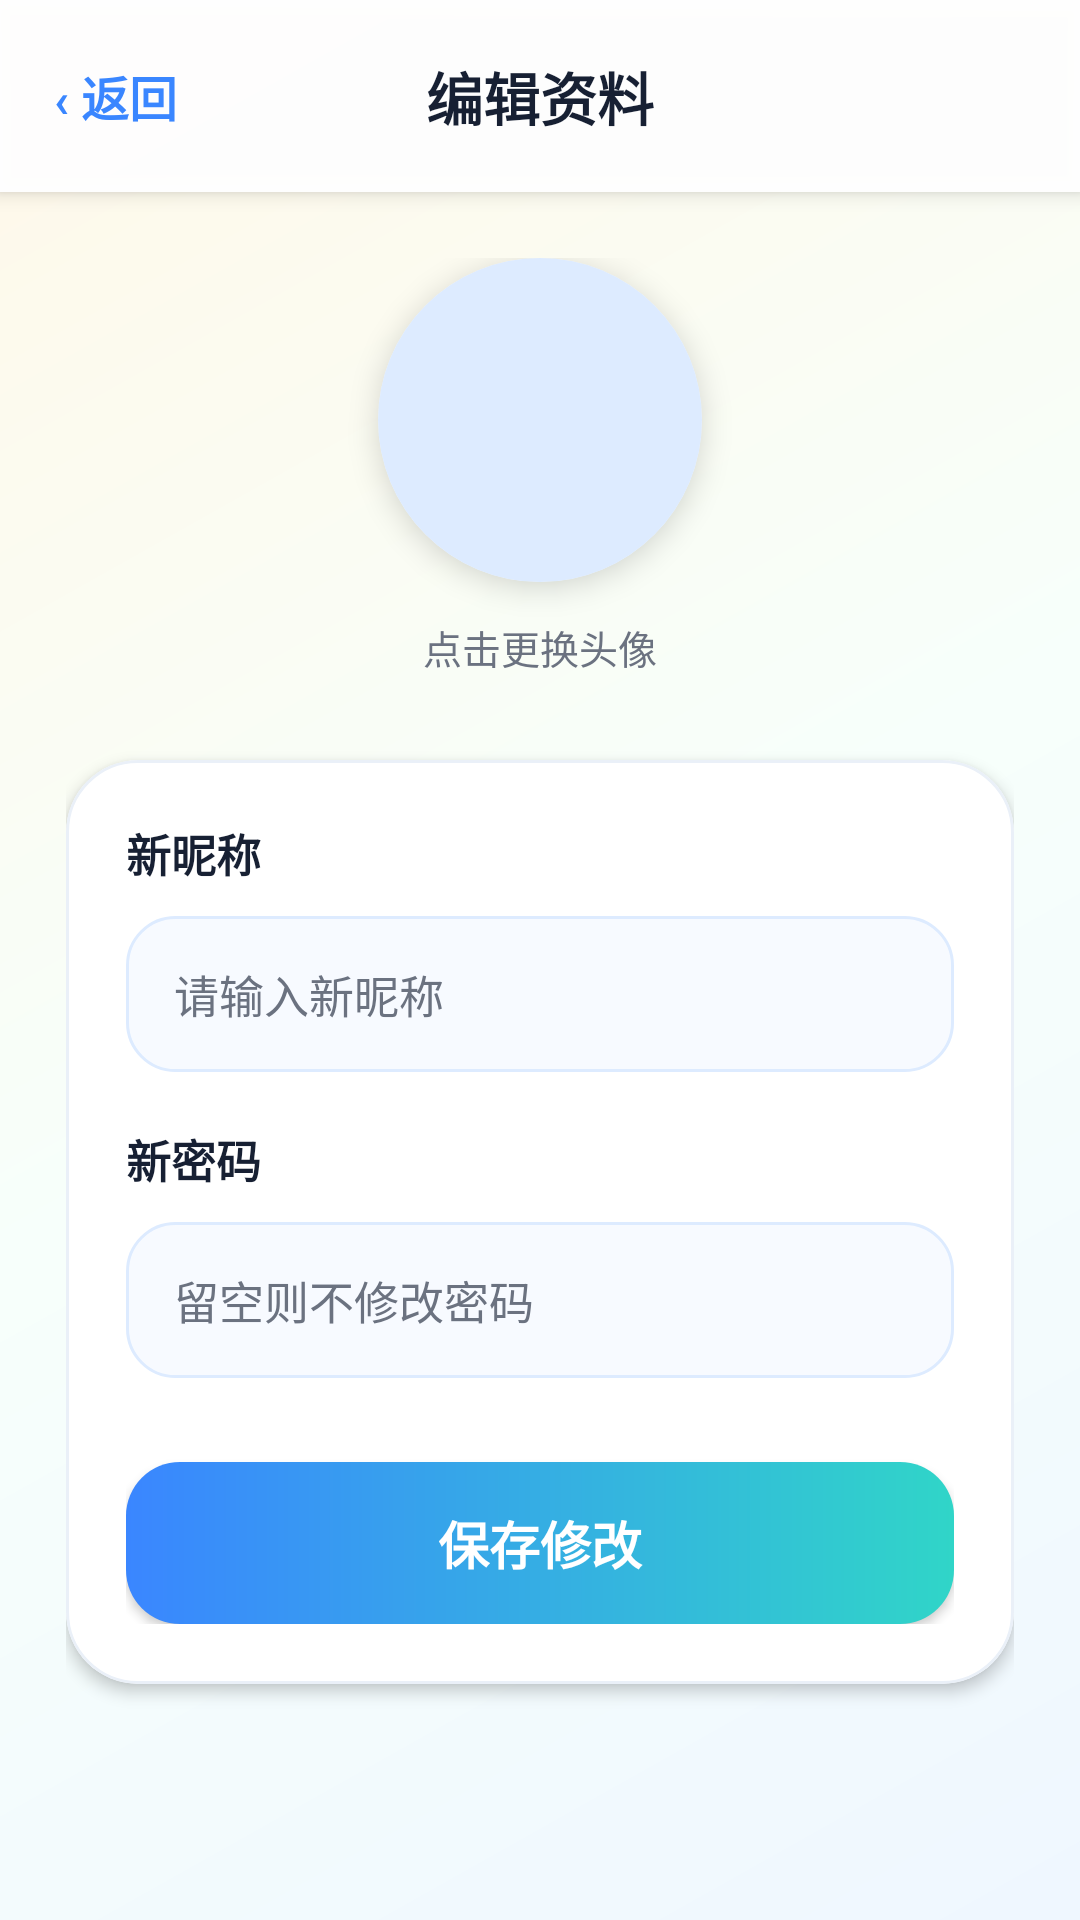

Android layout source for this screen:
<!-- AndroidManifest.xml: application theme Theme.CampusGuide -->
<!-- res/layout/activity_edit_profile.xml -->
<?xml version="1.0" encoding="utf-8"?>
<LinearLayout xmlns:android="http://schemas.android.com/apk/res/android"
    xmlns:app="http://schemas.android.com/apk/res-auto"
    android:layout_width="match_parent"
    android:layout_height="match_parent"
    android:background="@drawable/bg_campus_page"
    android:orientation="vertical">

    <RelativeLayout
        android:layout_width="match_parent"
        android:layout_height="64dp"
        android:background="@drawable/bg_top_bar"
        android:elevation="4dp">

        <TextView
            android:id="@+id/tv_edit_back"
            android:layout_width="wrap_content"
            android:layout_height="match_parent"
            android:background="?attr/selectableItemBackground"
            android:clickable="true"
            android:focusable="true"
            android:gravity="center_vertical"
            android:paddingStart="18dp"
            android:paddingEnd="18dp"
            android:text="‹ 返回"
            android:textColor="@color/campus_blue"
            android:textSize="16sp"
            android:textStyle="bold" />

        <TextView
            android:layout_width="wrap_content"
            android:layout_height="wrap_content"
            android:layout_centerInParent="true"
            android:text="编辑资料"
            android:textColor="@color/text_primary"
            android:textSize="19sp"
            android:textStyle="bold" />
    </RelativeLayout>

    <ScrollView
        android:layout_width="match_parent"
        android:layout_height="match_parent"
        android:fillViewport="true"
        android:scrollbars="none">

        <LinearLayout
            android:layout_width="match_parent"
            android:layout_height="wrap_content"
            android:orientation="vertical"
            android:padding="22dp">

            <androidx.cardview.widget.CardView
                android:id="@+id/card_edit_avatar"
                android:layout_width="108dp"
                android:layout_height="108dp"
                android:layout_gravity="center"
                android:clickable="true"
                android:foreground="?attr/selectableItemBackground"
                app:cardCornerRadius="54dp"
                app:cardElevation="6dp">

                <ImageView
                    android:id="@+id/iv_edit_avatar"
                    android:layout_width="match_parent"
                    android:layout_height="match_parent"
                    android:background="#DDEBFF"
                    android:scaleType="centerCrop"
                    android:src="@mipmap/ic_launcher" />
            </androidx.cardview.widget.CardView>

            <TextView
                android:layout_width="wrap_content"
                android:layout_height="wrap_content"
                android:layout_gravity="center"
                android:layout_marginTop="12dp"
                android:text="点击更换头像"
                android:textColor="@color/text_secondary"
                android:textSize="13sp" />

            <com.google.android.material.card.MaterialCardView
                android:layout_width="match_parent"
                android:layout_height="wrap_content"
                android:layout_marginTop="28dp"
                app:cardBackgroundColor="#FFFFFF"
                app:cardCornerRadius="24dp"
                app:cardElevation="3dp"
                app:strokeColor="#EAF0F8"
                app:strokeWidth="1dp">

                <LinearLayout
                    android:layout_width="match_parent"
                    android:layout_height="wrap_content"
                    android:orientation="vertical"
                    android:padding="20dp">

                    <TextView
                        android:layout_width="wrap_content"
                        android:layout_height="wrap_content"
                        android:text="新昵称"
                        android:textColor="@color/text_primary"
                        android:textSize="15sp"
                        android:textStyle="bold" />

                    <EditText
                        android:id="@+id/et_edit_nickname"
                        android:layout_width="match_parent"
                        android:layout_height="52dp"
                        android:layout_marginTop="10dp"
                        android:background="@drawable/bg_input_modern"
                        android:hint="请输入新昵称"
                        android:paddingStart="16dp"
                        android:paddingEnd="16dp"
                        android:singleLine="true"
                        android:textColor="@color/text_primary"
                        android:textColorHint="@color/text_secondary"
                        android:textSize="15sp" />

                    <TextView
                        android:layout_width="wrap_content"
                        android:layout_height="wrap_content"
                        android:layout_marginTop="18dp"
                        android:text="新密码"
                        android:textColor="@color/text_primary"
                        android:textSize="15sp"
                        android:textStyle="bold" />

                    <EditText
                        android:id="@+id/et_edit_password"
                        android:layout_width="match_parent"
                        android:layout_height="52dp"
                        android:layout_marginTop="10dp"
                        android:background="@drawable/bg_input_modern"
                        android:hint="留空则不修改密码"
                        android:inputType="textPassword"
                        android:paddingStart="16dp"
                        android:paddingEnd="16dp"
                        android:singleLine="true"
                        android:textColor="@color/text_primary"
                        android:textColorHint="@color/text_secondary"
                        android:textSize="15sp" />

                    <androidx.appcompat.widget.AppCompatButton
                        android:id="@+id/btn_save_profile"
                        android:layout_width="match_parent"
                        android:layout_height="54dp"
                        android:layout_marginTop="28dp"
                        android:background="@drawable/bg_button_campus"
                        android:text="保存修改"
                        android:textColor="#FFFFFF"
                        android:textSize="17sp"
                        android:textStyle="bold" />
                </LinearLayout>
            </com.google.android.material.card.MaterialCardView>
        </LinearLayout>
    </ScrollView>
</LinearLayout>
<!-- resources referenced by this layout -->
<resources>
  <color name="campus_blue">#3A86FF</color>
  <color name="text_primary">#172033</color>
  <color name="text_secondary">#6B7280</color>
  <!-- drawable bg_button_campus (drawable) -->
  <?xml version="1.0" encoding="utf-8"?>
  <shape xmlns:android="http://schemas.android.com/apk/res/android">
      <corners android:radius="18dp" />
      <gradient
          android:angle="0"
          android:startColor="@color/campus_blue"
          android:endColor="@color/campus_cyan" />
  </shape>
  <!-- drawable bg_campus_page (drawable) -->
  <?xml version="1.0" encoding="utf-8"?>
  <shape xmlns:android="http://schemas.android.com/apk/res/android">
      <gradient
          android:angle="135"
          android:startColor="#EFF7FF"
          android:centerColor="#F7FFFB"
          android:endColor="#FFF8E8" />
  </shape>
  <!-- drawable bg_input_modern (drawable) -->
  <?xml version="1.0" encoding="utf-8"?>
  <shape xmlns:android="http://schemas.android.com/apk/res/android">
      <solid android:color="@color/input_fill" />
      <corners android:radius="16dp" />
      <stroke
          android:width="1dp"
          android:color="@color/input_stroke" />
  </shape>
  <!-- drawable bg_top_bar (drawable) -->
  <?xml version="1.0" encoding="utf-8"?>
  <shape xmlns:android="http://schemas.android.com/apk/res/android">
      <solid android:color="#F8FFFFFF" />
  </shape>
  <style name="Theme.CampusGuide" parent="Base.Theme.CampusGuide" />
  <color name="campus_cyan">#30D5C8</color>
  <color name="input_fill">#F7FAFF</color>
  <color name="input_stroke">#DDEBFF</color>
  <style name="Base.Theme.CampusGuide" parent="Theme.Material3.DayNight.NoActionBar">
          <item name="colorPrimary">@color/campus_blue</item>
          <item name="colorSecondary">@color/campus_cyan</item>
          <item name="colorAccent">@color/campus_blue</item>
  
          <item name="android:fontFamily">sans-serif</item>
          <item name="android:windowNoTitle">true</item>
          <item name="android:windowActionBar">false</item>
  
          <item name="android:statusBarColor">@android:color/transparent</item>
          <item name="android:navigationBarColor">@android:color/white</item>
          <item name="android:windowLightStatusBar">true</item>
          <item name="android:windowLightNavigationBar" tools:targetApi="o_mr1">true</item>
      </style>
</resources>
